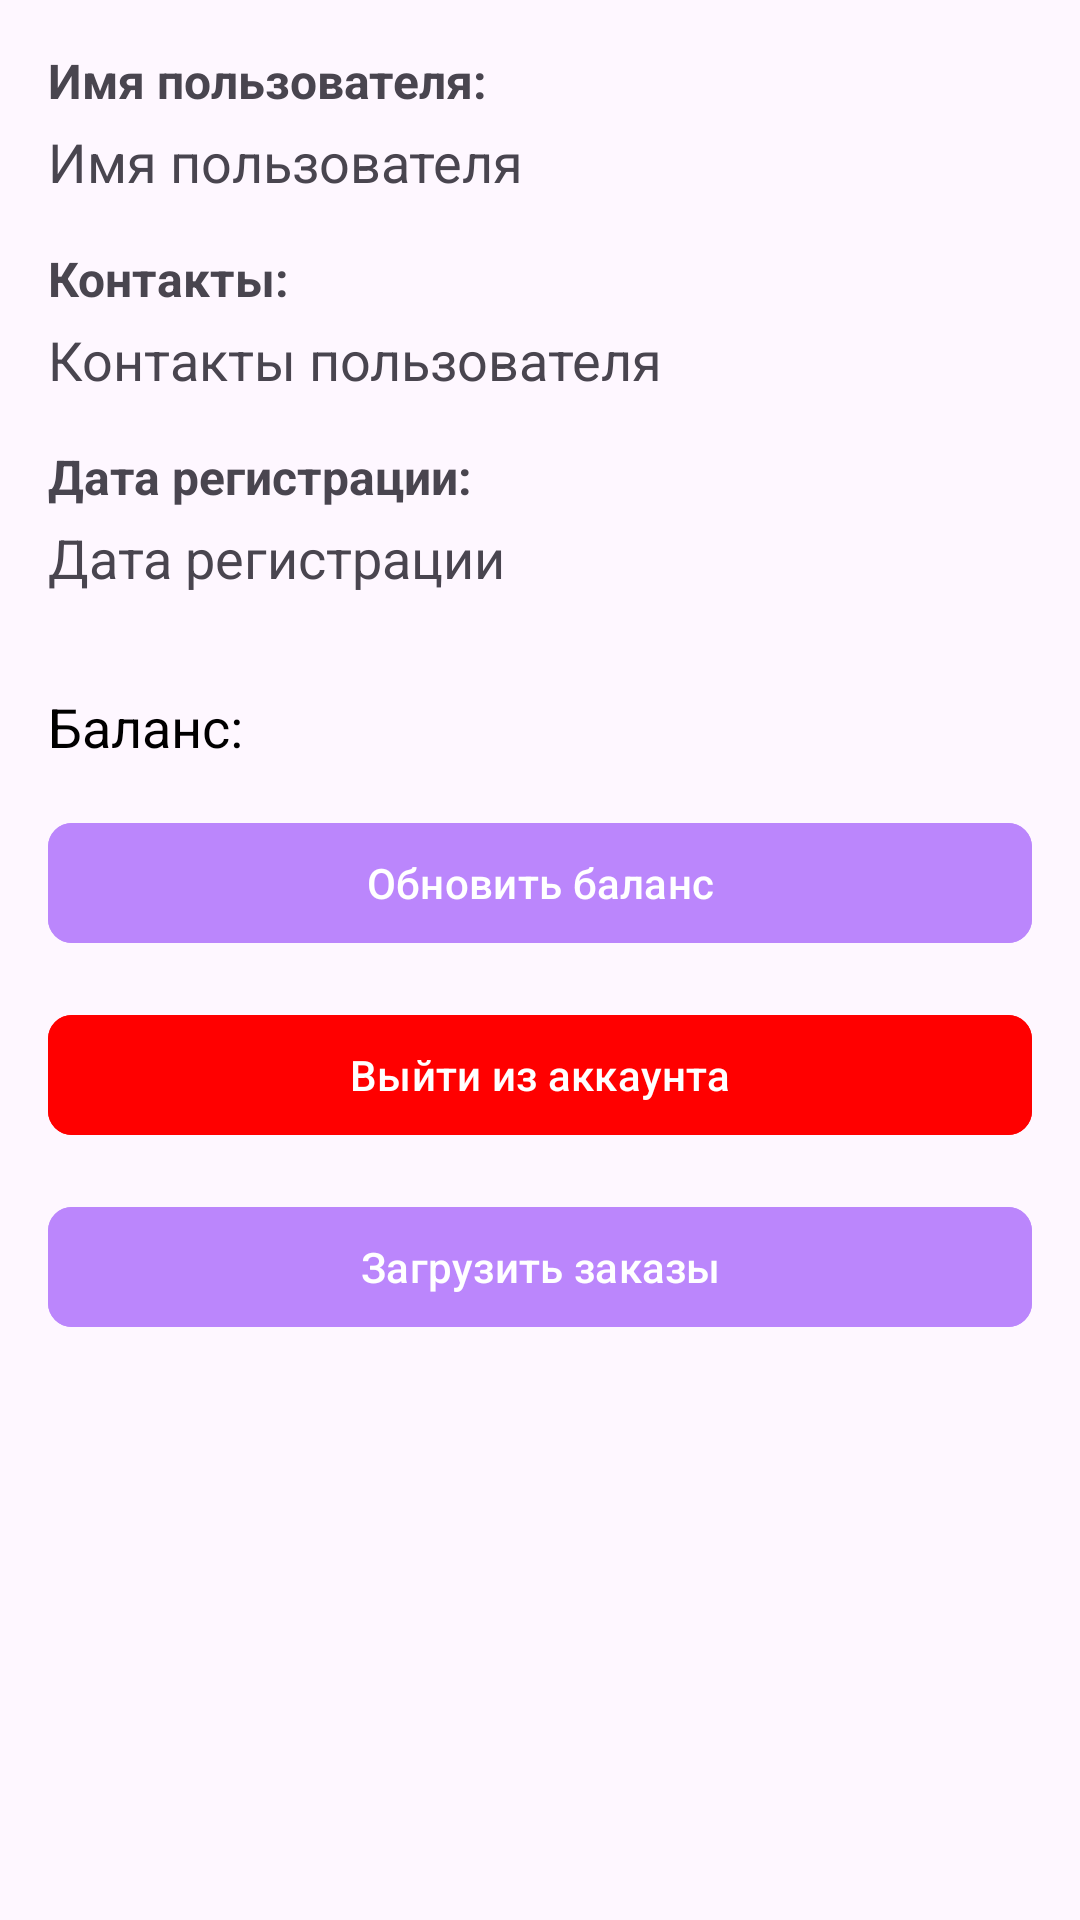

Here is an Android app screen rendered from its layout file. Give the layout XML and the strings, colors and styles it references.
<!-- AndroidManifest.xml: application theme Theme.AISCemetery -->
<!-- res/layout/fragment_profile.xml -->
<LinearLayout xmlns:android="http://schemas.android.com/apk/res/android"
    android:layout_width="match_parent"
    android:layout_height="match_parent"
    xmlns:app="http://schemas.android.com/apk/res-auto"
    android:orientation="vertical"
    android:padding="16dp">

    
    <TextView
        android:id="@+id/profile_name_label"
        android:layout_width="wrap_content"
        android:layout_height="wrap_content"
        android:text="Имя пользователя:"
        android:textStyle="bold"
        android:textSize="16sp"
        android:layout_marginBottom="4dp" />

    <TextView
        android:id="@+id/profile_name"
        android:layout_width="wrap_content"
        android:layout_height="wrap_content"
        android:text="Имя пользователя"
        android:textSize="18sp"
        android:layout_marginBottom="16dp" />

    <TextView
        android:id="@+id/profile_contacts_label"
        android:layout_width="wrap_content"
        android:layout_height="wrap_content"
        android:text="Контакты:"
        android:textStyle="bold"
        android:textSize="16sp"
        android:layout_marginBottom="4dp" />

    <TextView
        android:id="@+id/profile_contacts"
        android:layout_width="wrap_content"
        android:layout_height="wrap_content"
        android:text="Контакты пользователя"
        android:textSize="18sp"
        android:layout_marginBottom="16dp" />

    <TextView
        android:id="@+id/profile_reg_date_label"
        android:layout_width="wrap_content"
        android:layout_height="wrap_content"
        android:text="Дата регистрации:"
        android:textStyle="bold"
        android:textSize="16sp"
        android:layout_marginBottom="4dp" />

    <TextView
        android:id="@+id/profile_reg_date"
        android:layout_width="wrap_content"
        android:layout_height="wrap_content"
        android:text="Дата регистрации"
        android:textSize="18sp"
        android:layout_marginBottom="16dp" />
    <TextView
        android:id="@+id/profile_balance"
        android:layout_width="wrap_content"
        android:layout_height="wrap_content"
        android:text="Баланс:"
        android:textSize="18sp"
        android:layout_marginTop="16dp"
        android:textColor="@android:color/black" />
    <com.google.android.material.button.MaterialButton
        android:id="@+id/btn_update_balance"
        android:layout_width="match_parent"
        android:layout_height="wrap_content"
        android:text="Обновить баланс"
        android:textColor="@android:color/white"
        android:backgroundTint="@color/purple_200"
        app:cornerRadius="8dp"
        android:layout_marginTop="16dp"
        android:elevation="4dp" />
    
    <com.google.android.material.button.MaterialButton
        android:id="@+id/btn_logout"
        android:layout_width="match_parent"
        android:layout_height="wrap_content"
        android:text="Выйти из аккаунта"
        android:textColor="@android:color/white"
        android:backgroundTint="@color/red"
        app:cornerRadius="8dp"
        android:layout_marginTop="16dp"
        android:elevation="4dp" />

    <com.google.android.material.button.MaterialButton
        android:id="@+id/btn_load_orders"
        android:layout_width="match_parent"
        android:layout_height="wrap_content"
        android:text="Загрузить заказы"
        android:textColor="@android:color/white"
        android:backgroundTint="@color/purple_200"
        app:cornerRadius="8dp"
        android:layout_marginTop="16dp"
        android:elevation="4dp" />

    
    <androidx.recyclerview.widget.RecyclerView
        android:id="@+id/recycler_view_order_history"
        android:layout_width="match_parent"
        android:layout_height="match_parent"
        android:layout_marginTop="16dp" />

    



</LinearLayout>
<!-- resources referenced by this layout -->
<resources>
  <color name="purple_200">#FFBB86FC</color>
  <color name="red">#FF0000</color>
  <style name="Theme.AISCemetery" parent="Theme.Material3.DayNight.NoActionBar">
          
          <item name="colorPrimary">@color/purple_500</item>
          <item name="colorOnPrimary">@color/white</item>
          
          <item name="colorSecondary">@color/teal_200</item>
          <item name="colorOnSecondary">@color/black</item>
          
          <item name="colorTertiary">@color/teal_700</item>
          
          <item name="android:statusBarColor">?attr/colorPrimary</item>
      </style>
  <color name="purple_500">#FF6200EE</color>
  <color name="white">#FFFFFFFF</color>
  <color name="teal_200">#FF03DAC5</color>
  <color name="black">#FF000000</color>
  <color name="teal_700">#FF018786</color>
</resources>
